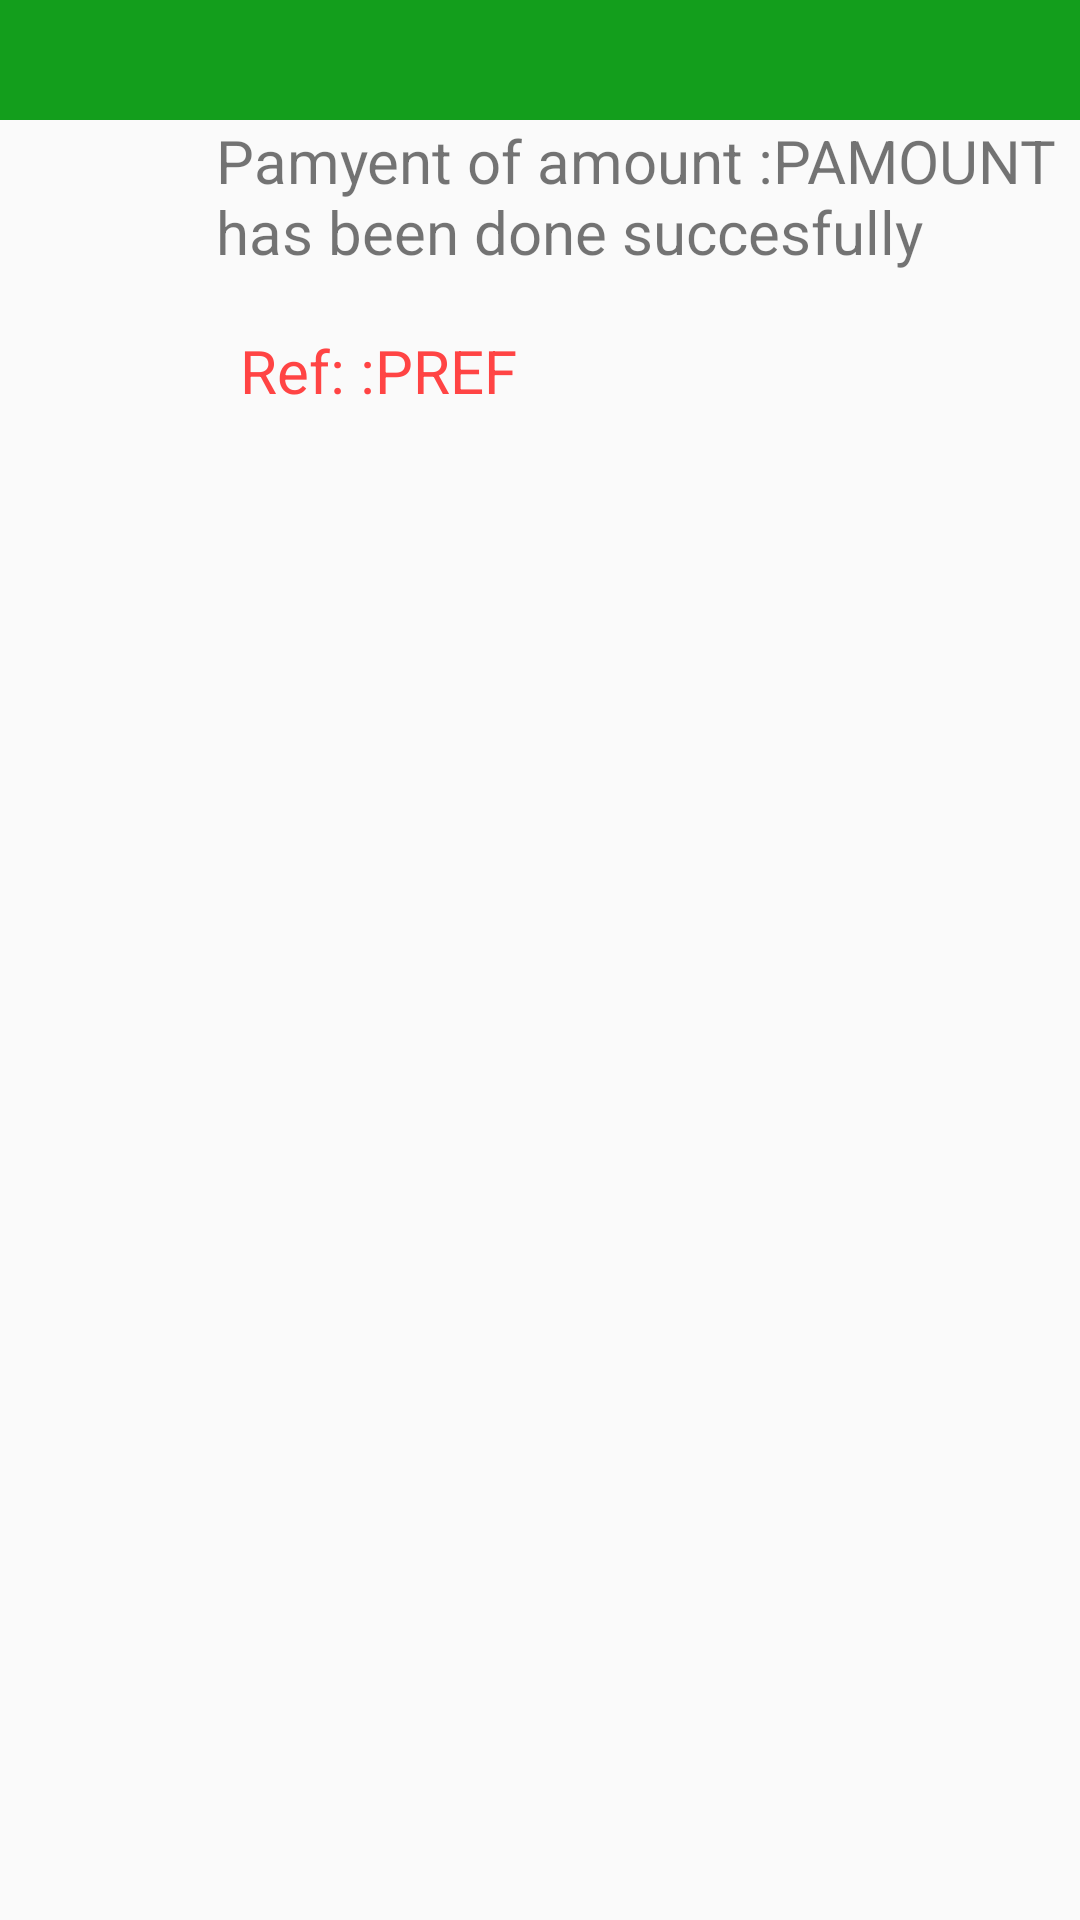

This screen was rendered from an Android layout file. Write that file and the resources it references.
<!-- AndroidManifest.xml: application theme AppTheme -->
<!-- res/layout/confirmation_dialog.xml -->
<?xml version="1.0" encoding="utf-8"?>
<LinearLayout xmlns:android="http://schemas.android.com/apk/res/android"
    xmlns:app="http://schemas.android.com/apk/res-auto"
    xmlns:tools="http://schemas.android.com/tools"
    android:orientation="vertical" android:layout_width="match_parent"
    android:layout_height="match_parent">
    <TableLayout
        android:layout_width="match_parent"
        android:layout_height="wrap_content"
        tools:ignore="UselessParent">

        <TableRow
            android:background="#139E1C"
            android:layout_width="match_parent"
            android:layout_height="wrap_content"
            android:gravity="center_horizontal"
            android:padding="20dp"/>


        <TableRow
            android:layout_width="match_parent"
            android:layout_height="wrap_content">

            <ImageView
                android:layout_width="0dp"
                android:layout_height="70dp"
                app:srcCompat="@drawable/greencheck"
                android:layout_weight="0.5"
                android:id="@+id/imageView2" />

            <TextView
                android:text="@string/message"
                android:layout_width="0dp"
                android:layout_height="70dp"
                android:layout_weight="2"
                android:textSize="20dp"
                android:id="@+id/textViewMessage" />

        </TableRow>
        <TableRow
            android:layout_width="match_parent"
            android:layout_height="wrap_content"
            android:paddingBottom="10dp">

            <TextView
                android:text="@string/ref"
                android:layout_marginLeft="80dp"
                android:layout_width="wrap_content"
                android:layout_height="wrap_content"
                android:textColor="@color/btnRed"
                android:textSize="20dp"
                android:id="@+id/textViewRef" />
        </TableRow>
    </TableLayout>

</LinearLayout>
<!-- resources referenced by this layout -->
<resources>
  <color name="btnRed">#FF4444</color>
  <!-- drawable greencheck: png bitmap (drawable, 4067 bytes) -->
  <string name="message">Pamyent of amount :PAMOUNT has been done succesfully</string>
  <string name="ref">Ref: :PREF </string>
  <style name="AppTheme" parent="Theme.AppCompat.Light.DarkActionBar">
          
          <item name="colorPrimary">@color/colorPrimary</item>
          <item name="colorPrimaryDark">@color/colorPrimaryDark</item>
          <item name="colorAccent">@color/colorAccent</item>
  
      </style>
  <color name="colorPrimary">#0A51A1</color>
  <color name="colorPrimaryDark">#303F9F</color>
  <color name="colorAccent">#FF4081</color>
</resources>
